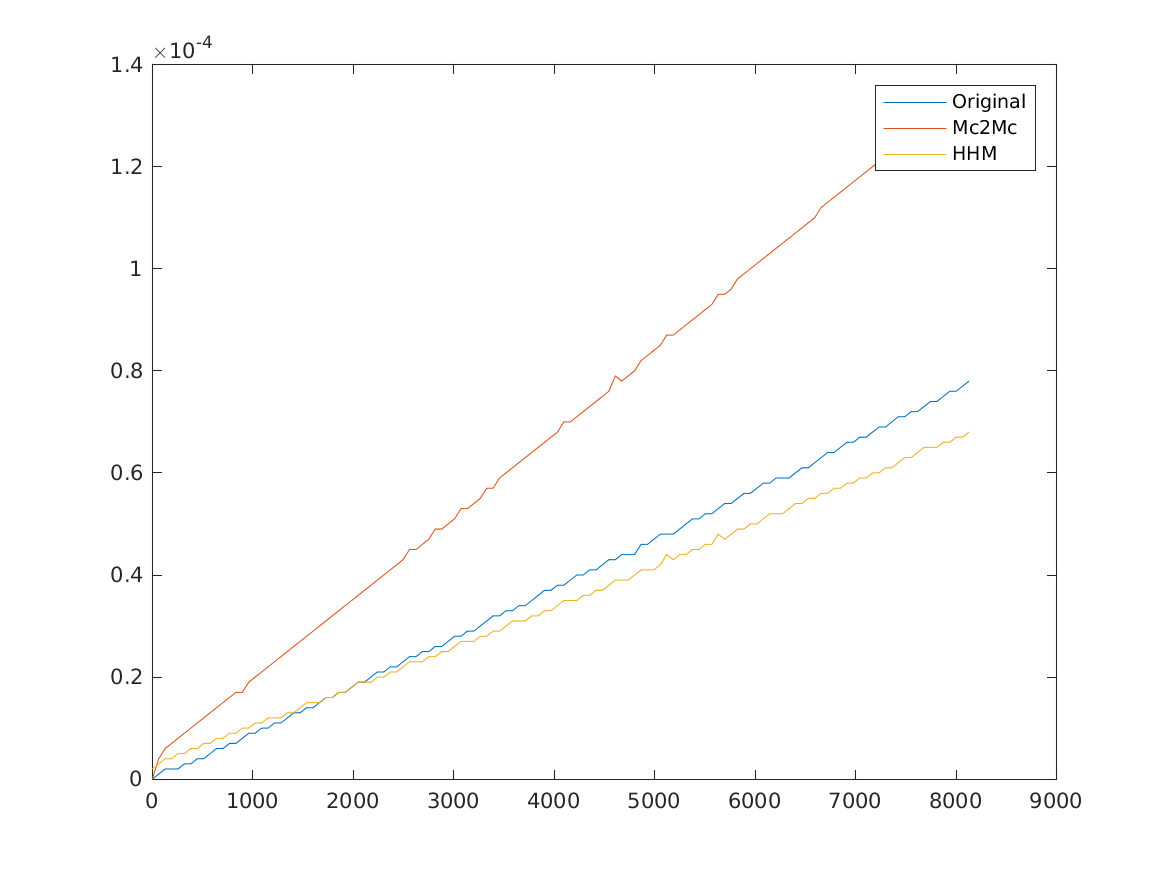

Data behind this chart, as committed beside it:
1, 0, 0, 2e-06
65, 1e-06, 4e-06, 3e-06
129, 2e-06, 6e-06, 4e-06
193, 2e-06, 7e-06, 4e-06
257, 2e-06, 8e-06, 5e-06
321, 3e-06, 9e-06, 5e-06
385, 3e-06, 1e-05, 6e-06
449, 4e-06, 1.1e-05, 6e-06
513, 4e-06, 1.2e-05, 7e-06
577, 5e-06, 1.3e-05, 7e-06
641, 6e-06, 1.4e-05, 8e-06
705, 6e-06, 1.5e-05, 8e-06
769, 7e-06, 1.6e-05, 9e-06
833, 7e-06, 1.7e-05, 9e-06
897, 8e-06, 1.7e-05, 1e-05
961, 9e-06, 1.9e-05, 1e-05
1025, 9e-06, 2e-05, 1.1e-05
1089, 1e-05, 2.1e-05, 1.1e-05
1153, 1e-05, 2.2e-05, 1.2e-05
1217, 1.1e-05, 2.3e-05, 1.2e-05
1281, 1.1e-05, 2.4e-05, 1.2e-05
1345, 1.2e-05, 2.5e-05, 1.3e-05
1409, 1.3e-05, 2.6e-05, 1.3e-05
1473, 1.3e-05, 2.7e-05, 1.4e-05
1537, 1.4e-05, 2.8e-05, 1.5e-05
1601, 1.4e-05, 2.9e-05, 1.5e-05
1665, 1.5e-05, 3e-05, 1.5e-05
1729, 1.6e-05, 3.1e-05, 1.6e-05
1793, 1.6e-05, 3.2e-05, 1.6e-05
1857, 1.7e-05, 3.3e-05, 1.7e-05
1921, 1.7e-05, 3.4e-05, 1.7e-05
1985, 1.8e-05, 3.5e-05, 1.8e-05
2049, 1.9e-05, 3.6e-05, 1.9e-05
2113, 1.9e-05, 3.7e-05, 1.9e-05
2177, 2e-05, 3.8e-05, 1.9e-05
2241, 2.1e-05, 3.9e-05, 2e-05
2305, 2.1e-05, 4e-05, 2e-05
2369, 2.2e-05, 4.1e-05, 2.1e-05
2433, 2.2e-05, 4.2e-05, 2.1e-05
2497, 2.3e-05, 4.3e-05, 2.2e-05
2561, 2.4e-05, 4.5e-05, 2.3e-05
2625, 2.4e-05, 4.5e-05, 2.3e-05
2689, 2.5e-05, 4.6e-05, 2.3e-05
2753, 2.5e-05, 4.7e-05, 2.4e-05
2817, 2.6e-05, 4.9e-05, 2.4e-05
2881, 2.6e-05, 4.9e-05, 2.5e-05
2945, 2.7e-05, 5e-05, 2.5e-05
3009, 2.8e-05, 5.1e-05, 2.6e-05
3073, 2.8e-05, 5.3e-05, 2.7e-05
3137, 2.9e-05, 5.3e-05, 2.7e-05
3201, 2.9e-05, 5.4e-05, 2.7e-05
3265, 3e-05, 5.5e-05, 2.8e-05
3329, 3.1e-05, 5.7e-05, 2.8e-05
3393, 3.2e-05, 5.7e-05, 2.9e-05
3457, 3.2e-05, 5.9e-05, 2.9e-05
3521, 3.3e-05, 6e-05, 3e-05
3585, 3.3e-05, 6.1e-05, 3.1e-05
3649, 3.4e-05, 6.2e-05, 3.1e-05
3713, 3.4e-05, 6.3e-05, 3.1e-05
3777, 3.5e-05, 6.4e-05, 3.2e-05
3841, 3.6e-05, 6.5e-05, 3.2e-05
... 67 more rows
